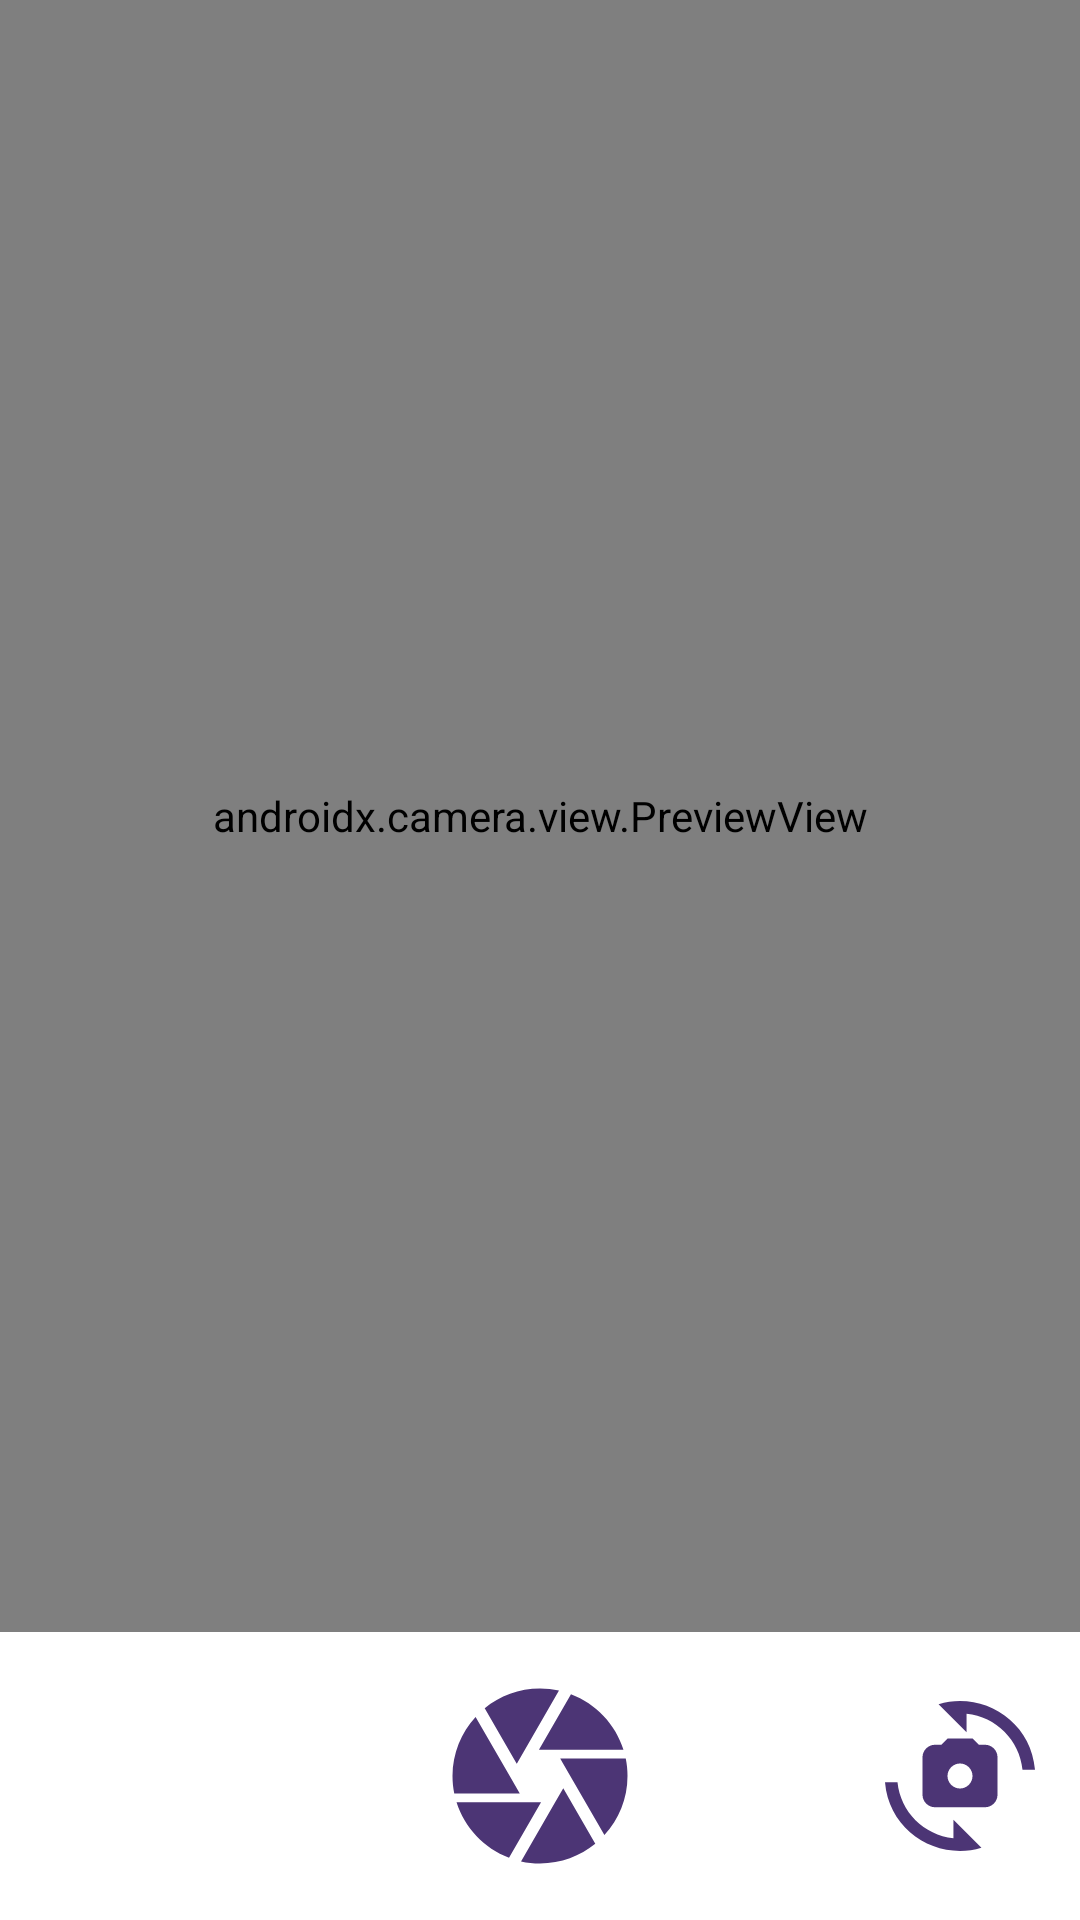

The Android layout XML behind this screen, and the referenced resources:
<!-- AndroidManifest.xml: application theme Theme.Storilia -->
<!-- res/layout/activity_camera.xml -->
<?xml version="1.0" encoding="utf-8"?>
<androidx.constraintlayout.widget.ConstraintLayout xmlns:android="http://schemas.android.com/apk/res/android"
    xmlns:app="http://schemas.android.com/apk/res-auto"
    xmlns:tools="http://schemas.android.com/tools"
    android:layout_width="match_parent"
    android:layout_height="match_parent"
    tools:context=".pkg.add.CameraActivity">

    <androidx.constraintlayout.widget.Guideline
        android:id="@+id/guidelineHorizontal"
        android:layout_width="wrap_content"
        android:layout_height="64dp"
        android:orientation="horizontal"
        app:layout_constraintEnd_toEndOf="parent"
        app:layout_constraintGuide_percent="0.85"
        app:layout_constraintStart_toStartOf="parent" />

    <androidx.camera.view.PreviewView
        android:id="@+id/previewView"
        android:layout_width="match_parent"
        android:layout_height="0dp"
        app:layout_constraintBottom_toTopOf="@id/guidelineHorizontal"
        app:layout_constraintTop_toTopOf="parent" />



    <RelativeLayout
        android:id="@+id/ll_camera"
        android:layout_width="match_parent"
        android:layout_height="0dp"
        android:orientation="horizontal"
        app:layout_constraintBottom_toBottomOf="parent"
        app:layout_constraintEnd_toEndOf="parent"
        app:layout_constraintStart_toStartOf="parent"
        app:layout_constraintTop_toTopOf="@+id/guidelineHorizontal">

        <ImageView
            android:id="@+id/iv_camera_capture"
            android:layout_width="70dp"
            android:layout_height="70dp"
            android:layout_centerInParent="true"
            android:background="@drawable/ic_camera" />

        <ImageView
            android:id="@+id/iv_camera_switch"
            android:layout_width="50dp"
            android:layout_height="50dp"
            android:layout_marginEnd="15dp"
            android:layout_centerVertical="true"
            android:layout_alignParentEnd="true"
            android:background="@drawable/ic_camera_switch" />

    </RelativeLayout>

</androidx.constraintlayout.widget.ConstraintLayout>
<!-- resources referenced by this layout -->
<resources>
  <!-- drawable ic_camera (drawable) -->
  <vector android:height="24dp" android:tint="#4C3575"
      android:viewportHeight="24" android:viewportWidth="24"
      android:width="24dp" xmlns:android="http://schemas.android.com/apk/res/android">
      <path android:fillColor="@android:color/white" android:pathData="M9.4,10.5l4.77,-8.26C13.47,2.09 12.75,2 12,2c-2.4,0 -4.6,0.85 -6.32,2.25l3.66,6.35 0.06,-0.1zM21.54,9c-0.92,-2.92 -3.15,-5.26 -6,-6.34L11.88,9h9.66zM21.8,10h-7.49l0.29,0.5 4.76,8.25C21,16.97 22,14.61 22,12c0,-0.69 -0.07,-1.35 -0.2,-2zM8.54,12l-3.9,-6.75C3.01,7.03 2,9.39 2,12c0,0.69 0.07,1.35 0.2,2h7.49l-1.15,-2zM2.46,15c0.92,2.92 3.15,5.26 6,6.34L12.12,15L2.46,15zM13.73,15l-3.9,6.76c0.7,0.15 1.42,0.24 2.17,0.24 2.4,0 4.6,-0.85 6.32,-2.25l-3.66,-6.35 -0.93,1.6z"/>
  </vector>
  <!-- drawable ic_camera_switch (drawable) -->
  <vector android:height="24dp" android:tint="#4C3575"
      android:viewportHeight="24" android:viewportWidth="24"
      android:width="24dp" xmlns:android="http://schemas.android.com/apk/res/android">
      <path android:fillColor="@android:color/white" android:pathData="M16,7h-1l-1,-1h-4L9,7H8C6.9,7 6,7.9 6,9v6c0,1.1 0.9,2 2,2h8c1.1,0 2,-0.9 2,-2V9C18,7.9 17.1,7 16,7zM12,14c-1.1,0 -2,-0.9 -2,-2c0,-1.1 0.9,-2 2,-2s2,0.9 2,2C14,13.1 13.1,14 12,14z"/>
      <path android:fillColor="@android:color/white" android:pathData="M8.57,0.51l4.48,4.48V2.04c4.72,0.47 8.48,4.23 8.95,8.95c0,0 2,0 2,0C23.34,3.02 15.49,-1.59 8.57,0.51z"/>
      <path android:fillColor="@android:color/white" android:pathData="M10.95,21.96C6.23,21.49 2.47,17.73 2,13.01c0,0 -2,0 -2,0c0.66,7.97 8.51,12.58 15.43,10.48l-4.48,-4.48V21.96z"/>
  </vector>
  <style name="Theme.Storilia" parent="Theme.MaterialComponents.DayNight.DarkActionBar">
          
          <item name="colorPrimary">@color/purple3</item>
          <item name="colorPrimaryVariant">@color/purple4</item>
          <item name="colorOnPrimary">@color/white</item>
          
          <item name="colorSecondary">@color/navy1</item>
          <item name="colorSecondaryVariant">@color/navy2</item>
          <item name="colorOnSecondary">@color/black</item>
          
          <item name="android:statusBarColor">?attr/colorPrimaryVariant</item>
          
      </style>
  <color name="purple3">#7A86B6</color>
  <color name="purple4">#495C83</color>
  <color name="white">#FFFFFFFF</color>
  <color name="navy1">#7858A6</color>
  <color name="navy2">#5B4B8A</color>
  <color name="black">#FF000000</color>
</resources>
